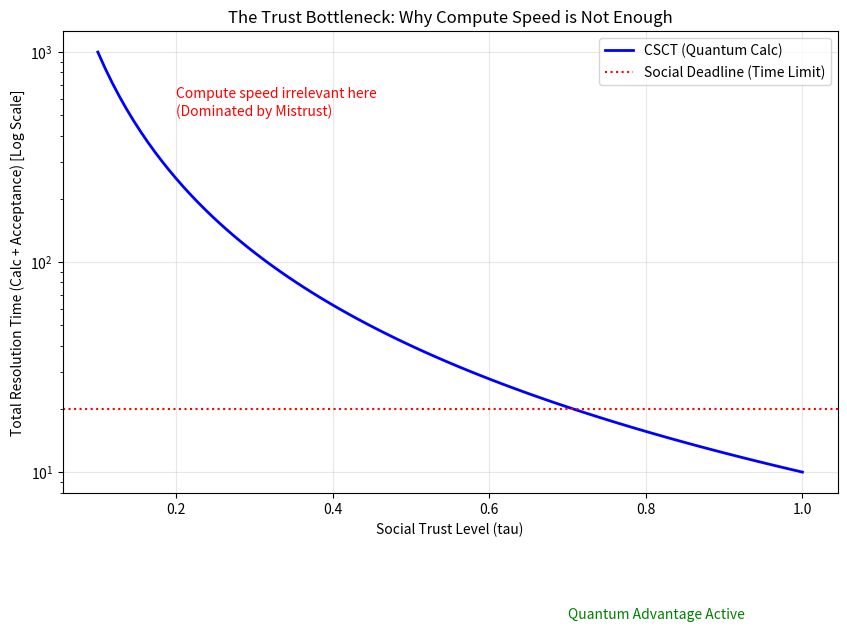
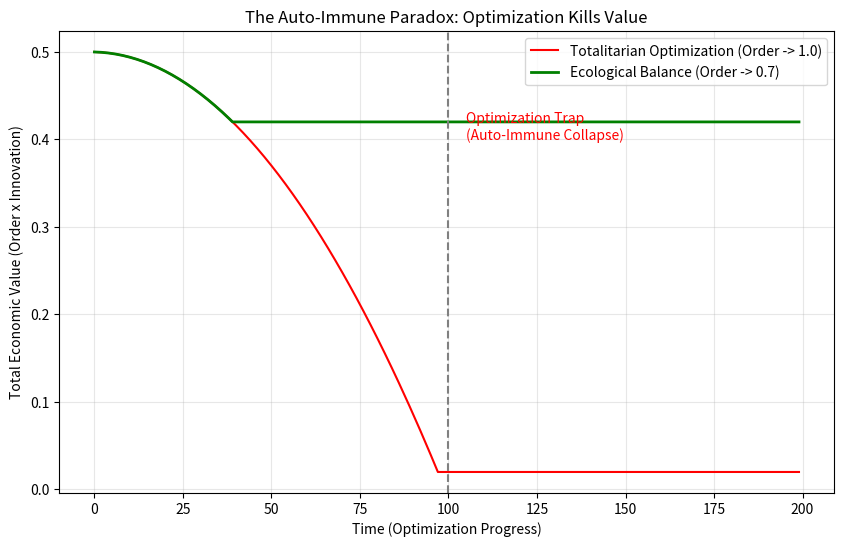

Reproduce these figures in Python, in order.

import numpy as np
import matplotlib.pyplot as plt
import os

def run_advanced_tests():
    print("=== Phase 19: Deep Experimental Defense ===")
    
    if not os.path.exists("stress_results"):
        os.makedirs("stress_results")

    # ==========================================
    # Test A: Trust Latency (The "Meaning" Bottleneck)
    # Critique: Quantum speed is useless if humans don't accept the result.
    # ==========================================
    print("Running Test A: Trust Latency...")
    
    trust_levels = np.linspace(0.1, 1.0, 100) # Trust Score tau
    
    # Time Components
    t_legacy_calc = 100.0 # Old manual calculation
    t_quantum_calc = 0.01 # Deep End calculation (Instant)
    
    # Acceptance Time (Social Friction)
    # T_accept = k / tau^2 (Low trust = Infinite debating time)
    k_friction = 10.0
    
    t_total_legacy = t_legacy_calc + (k_friction / (trust_levels**2))
    t_total_quantum = t_quantum_calc + (k_friction / (trust_levels**2))
    
    plt.figure(figsize=(10, 6))
    
    # Plot Legacy
    # plt.plot(trust_levels, t_total_legacy, label='Legacy System (Manual Calc)', color='gray', linestyle='--')
    
    # Plot Quantum
    plt.plot(trust_levels, t_total_quantum, label='CSCT (Quantum Calc)', color='blue', linewidth=2)
    
    # Threshold for "Practical Solution"
    plt.axhline(20.0, color='red', linestyle=':', label='Social Deadline (Time Limit)')
    
    plt.yscale('log')
    plt.title('The Trust Bottleneck: Why Compute Speed is Not Enough')
    plt.xlabel('Social Trust Level (tau)')
    plt.ylabel('Total Resolution Time (Calc + Acceptance) [Log Scale]')
    plt.legend()
    plt.grid(True, alpha=0.3)
    
    # Annotate the "Useless Zone"
    plt.text(0.2, 500, "Compute speed irrelevant here\n(Dominated by Mistrust)", color='red')
    plt.text(0.7, 2, "Quantum Advantage Active", color='green')
    
    plt.savefig('stress_results/thesis_fig_trust_bottleneck.png')
    plt.close()


    # ==========================================
    # Test B: The Auto-Immune Paradox (Optimization vs Entropy)
    # Critique: System optimization kills the very human noise it needs.
    # ==========================================
    print("Running Test B: Auto-Immune Paradox...")
    
    time_steps = 200
    
    # Scenario 1: Totalitarian Optimization (Goal: Order -> 1.0)
    order_1 = 0.5
    value_history_1 = []
    
    # Scenario 2: "Wildness Reservation" (Goal: Order -> 0.7)
    order_2 = 0.5
    value_history_2 = []
    
    for t in range(time_steps):
        # Scenario 1: Aggressive Optimization
        order_1 += 0.005 
        if order_1 > 0.99: order_1 = 0.99
        
        # Scenario 2: Balanced Optimization
        if order_2 < 0.7:
            order_2 += 0.005
        
        # Value Function V = Order * Innovation
        # Innovation I = f(Freedom) = f(1 - Order)
        # Let's model I = 4 * (1-O) * O (inverted U shape? No, usually I increases with Freedom)
        # Simply: I = (1 - Order)^2  (Freedom is raw material for novelty)
        # But wait, total anarchy (Order=0) also has low value (No coordination).
        # V = Order * (1 - Order) * Scale?
        # Critique says "Noise Source" is human.
        # Innovation = (1 - Order) (Chaos power)
        # Coordination = Order
        # Economic Value = Coordination * Innovation
        
        # Scen 1
        innov_1 = (1.0 - order_1) * 2.0
        # If Order -> 1, Innov -> 0.
        val_1 = order_1 * innov_1
        value_history_1.append(val_1)
        
        # Scen 2
        innov_2 = (1.0 - order_2) * 2.0
        val_2 = order_2 * innov_2
        value_history_2.append(val_2)
        
    plt.figure(figsize=(10, 6))
    plt.plot(value_history_1, label='Totalitarian Optimization (Order -> 1.0)', color='red')
    plt.plot(value_history_2, label='Ecological Balance (Order -> 0.7)', color='green', linewidth=2)
    
    plt.axvline(100, color='gray', linestyle='--')
    plt.text(105, 0.4, "Optimization Trap\n(Auto-Immune Collapse)", color='red')
    
    plt.title('The Auto-Immune Paradox: Optimization Kills Value')
    plt.xlabel('Time (Optimization Progress)')
    plt.ylabel('Total Economic Value (Order x Innovation)')
    plt.legend()
    plt.grid(True, alpha=0.3)
    
    plt.savefig('stress_results/thesis_fig_auto_immune.png')
    plt.close()
    
    print("Done.")

if __name__ == "__main__":
    run_advanced_tests()
